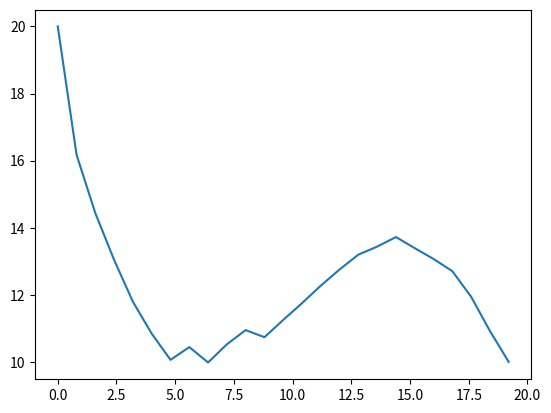

The matplotlib source for this figure:
import random
import math
import numpy
import matplotlib as mpl
import matplotlib.pyplot as plt

population = []
pointnum = 25
popnum = 100
parents = 10
k = 2
g = 9.8

for j in range(popnum):
    temp = []
    temp.append(20)
    for i in range(pointnum-2):
        temp.append(random.uniform(0,20))
    temp.append(10)
    population.append(temp)

def fitness(population):
    times = []
    for i in range(popnum):
        times.append([100, i])
    for i in range(popnum):
        time = 0
        v1 = 0
        for j in range(pointnum-1):
            dy = abs(population[i][j+1]-population[i][j])
            try:
                time += (2 * math.sqrt((20/pointnum) ** 2 + dy ** 2))/(v1+math.sqrt(v1 ** 2 + 2*g*dy))
            except ZeroDivisionError:
                time += 1000
            v1 = math.sqrt(v1 ** 2 + 2*g*dy)
        times[i][0] = time
    return population, times

def offspring(population, times):
    times.sort()
    print(times[0][0])
    mean = []
    for i in range(pointnum):
        val = 0
        for j in range(popnum):
            val += population[j][i]
        val /= popnum
        mean.append(val)
    diversity = []
    for i in range(popnum):
        val = 0
        for j in range(pointnum):
            val += abs(mean[j]-population[i][j])
        val /= pointnum
        diversity.append(val)
    mean_div = sum(diversity)/popnum
    for i in range(popnum):
        times[i][0] += diversity[i]
    times.sort()
    order = []
    for i in range(popnum):
        order.append(times[i][1])
    population = [population[i] for i in order]
    newpop = []
##    newpop.append(population[0])
    for i in range(popnum):
        pair = (random.randint(0,parents-1), random.randint(0,parents-1))
        points = random.sample(range(1,pointnum-1), k)
        points.insert(0, 0)
        points.append(pointnum)
        points.sort()
        temp = []
        for j in range(k+1):
            temp = temp + population[pair[j%2]][points[j]:points[j+1]]       
        for j in range(pointnum):
            chance = random.uniform(1,pointnum)
            if chance >= pointnum-(5 ** (1/((100000+1) ** 0.15))-1) and j > 0 and j < pointnum-1:
                temp[j] = random.uniform(0,20)
        newpop.append(temp)
    return newpop
  

dxlist = []
for i in range(pointnum):
  dxlist.append(i*10/pointnum*2)

for i in range(1000):
    args = fitness(population)
    population = offspring(args[0], args[1])

my_min = 1001
index = -1
for i in args[1]:
    if i[0] < my_min:
        my_min = i[0]
        index = i[1]
fittest = args[0][index]

print(args[1][index])

plt.plot(dxlist, fittest)
plt.show()
